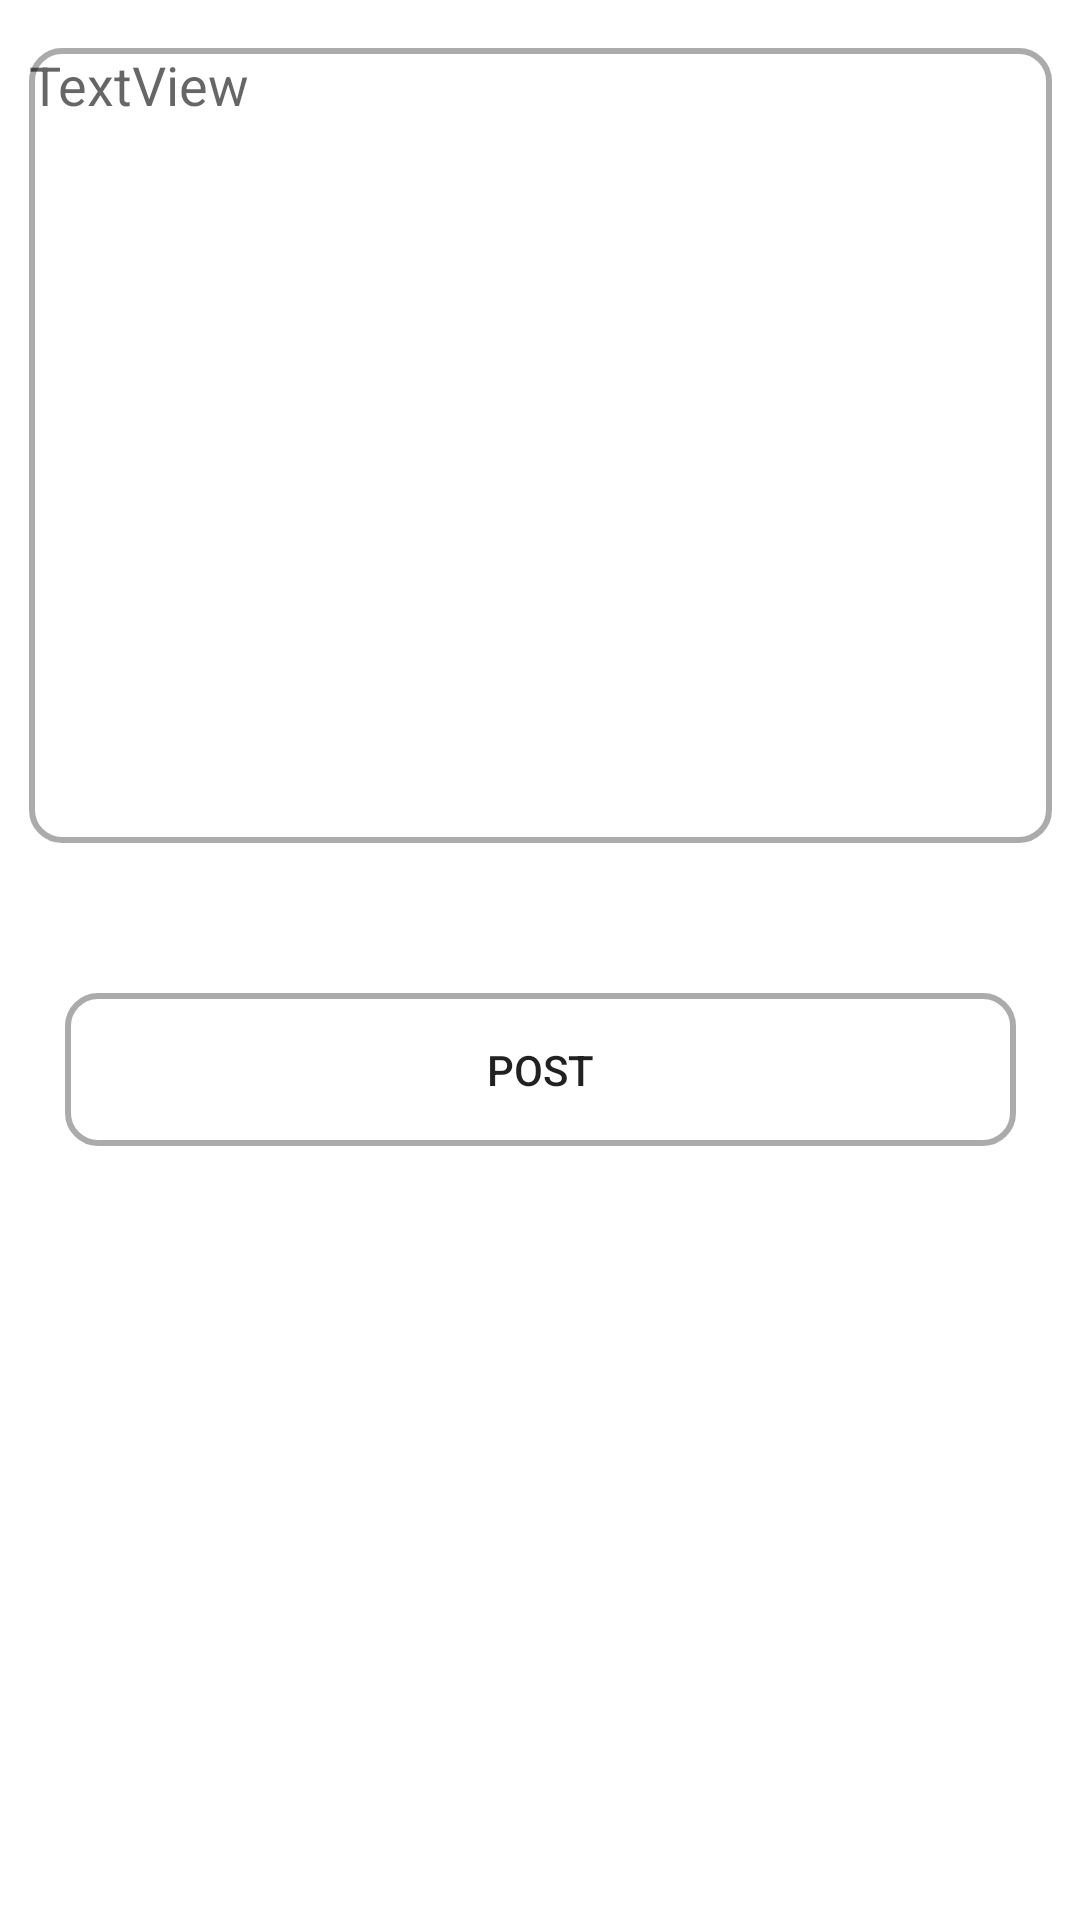

Reconstruct the res/layout file that produces this screen, plus the resources it refers to.
<!-- AndroidManifest.xml: application theme Theme.SocialNetwork -->
<!-- res/layout/activity_main3.xml -->
<?xml version="1.0" encoding="utf-8"?>
<androidx.constraintlayout.widget.ConstraintLayout xmlns:android="http://schemas.android.com/apk/res/android"
    xmlns:app="http://schemas.android.com/apk/res-auto"
    xmlns:tools="http://schemas.android.com/tools"
    android:layout_width="match_parent"
    android:layout_height="match_parent"
    tools:context=".MainActivity3">

    <EditText
        android:id="@+id/PostContent"
        android:layout_width="341dp"
        android:layout_height="265dp"
        android:layout_marginLeft="10dp"
        android:layout_marginTop="16dp"
        android:layout_marginRight="10dp"
        android:background="@drawable/editext_shape"
        android:ems="10"
        android:gravity="start|top"
        android:hint="@string/textview"
        android:inputType="textMultiLine"
        app:layout_constraintEnd_toEndOf="parent"
        app:layout_constraintHorizontal_bias="0.49"
        app:layout_constraintStart_toStartOf="parent"
        app:layout_constraintTop_toTopOf="parent" />

    <Button
        android:id="@+id/button"
        android:layout_width="317dp"
        android:layout_height="51dp"
        android:layout_marginTop="40dp"
        android:text="@string/post"
        android:background="@drawable/editext_shape"
        app:layout_constraintBottom_toBottomOf="parent"
        app:layout_constraintEnd_toEndOf="parent"
        app:layout_constraintStart_toStartOf="parent"
        app:layout_constraintTop_toBottomOf="@+id/PostContent"
        app:layout_constraintVertical_bias="0.037" />
</androidx.constraintlayout.widget.ConstraintLayout>
<!-- resources referenced by this layout -->
<resources>
  <!-- drawable editext_shape (drawable) -->
  <?xml version="1.0" encoding="utf-8"?>
  <shape xmlns:android="http://schemas.android.com/apk/res/android"
      android:shape="rectangle"
      android:padding="10dp">
      <stroke android:width="2dp"
          android:color="#ababab"/>
      <corners android:radius="10dp"/>
  </shape>
  <string name="post">Post</string>
  <string name="textview">TextView</string>
  <style name="Theme.SocialNetwork" parent="Theme.MaterialComponents.DayNight.DarkActionBar">
          
          <item name="colorPrimary">@color/purple_500</item>
          <item name="colorPrimaryVariant">@color/purple_700</item>
          <item name="colorOnPrimary">@color/white</item>
          
          <item name="colorSecondary">@color/teal_200</item>
          <item name="colorSecondaryVariant">@color/teal_700</item>
          <item name="colorOnSecondary">@color/black</item>
          
          <item name="android:statusBarColor" tools:targetApi="l">?attr/colorPrimaryVariant</item>
          
      </style>
  <!-- not gathered from this repository: default colours our renderer supplied (Android Studio template values) -->
  <color name="purple_500">#FF6200EE</color>
  <color name="purple_700">#FF3700B3</color>
  <color name="teal_200">#FF03DAC5</color>
  <color name="teal_700">#FF018786</color>
  <color name="black">#FF000000</color>
  <color name="white">#FFFFFFFF</color>
</resources>
